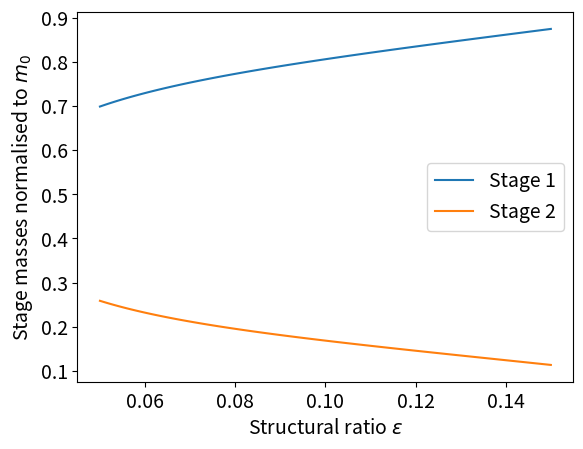
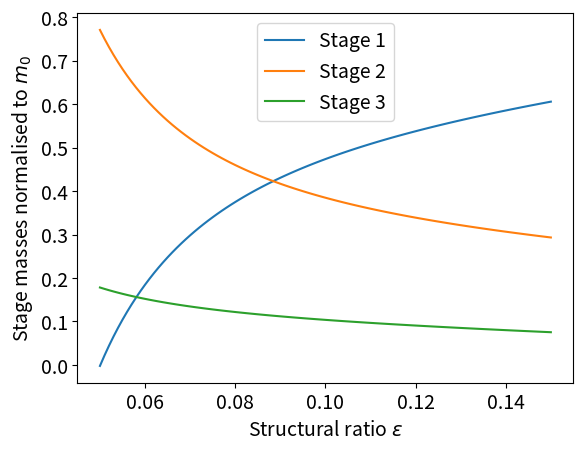
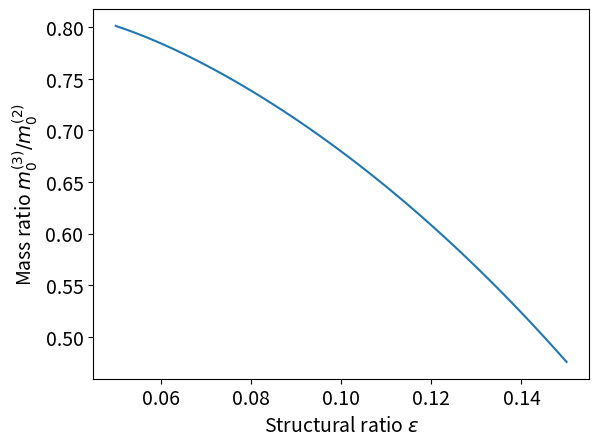

The script that saved these images, in order:
import numpy as np
import matplotlib.pyplot as plt
from scipy.optimize import root_scalar

def constraint_equation(x, v, I_sp, epsilon):
    # v given in km/s for better convergence of numerical solver
    g0 = 9.81
    c = g0*I_sp/1000
    #because np.sum(c * np.log( (x*c - 1) / (epsilon*x*c) )) is an increasing function 
    #we can set undefined values to zero for numerical approximations using bisection like methods
    #way around using newtons method with crucial initial guesses
    if x <= 0 or np.any((x*c - 1) <= 0):
        return -1
    else:
        return np.sum(c * np.log( (x*c - 1) / (epsilon*x*c) )) - v

def Lagrange_mass_optimisation(v_end, I_sp, epsilon):
    #v_end is given in km/s
    #Ensure arrays are numpy arrays
    I_sp = np.array(I_sp)
    epsilon = np.array(epsilon)
    g0 = 9.81
    c = g0*I_sp/1000 #has units km/s
    #set payload mass to unity
    m_payload = 1
    #safe mass of payload
    m0 = m_payload
    
    
    #Solve the constraint equation
    result = root_scalar(constraint_equation, args = (v_end, I_sp, epsilon), method = 'brentq', bracket = [0.1,1e3])
    if result.converged:
        mu = result.root
    else:
        raise ValueError("Root finding does not converge")
    #print("mu:",mu)
    x0 = mu
    #print("constraint terms",c * np.log( (x0*c - 1) / (epsilon*x0*c) ))
    n = (mu*c - 1) / (epsilon*mu*c)

    #get number of stage
    s = len(I_sp)
    #masses for the seperate stages
    m = np.zeros(s)
    #loop backwards from s - 1 to 0
    for k in range(s-1,-1,-1):
        m[k] = (1- n[k]) / (epsilon[k]*n[k] -1) * m_payload

        #Update payload for lower stage
        m_payload = m_payload + m[k]

    m_empty = epsilon*m
    m_fuel = m - m_empty

    m0 = m0 + np.sum(m)

    return m0, m, m_empty, m_fuel

v_end = 9
I_sp = [300, 300, 300]
epsilon = [0.1, 0.1, 0.1]

#for given payload mass the total mass is given by multiplying by m_payload
m0, m, m_empty, m_fuel = Lagrange_mass_optimisation(v_end, I_sp, epsilon)
print(m0)

#setting fontsize
fontsize_label = 14
fontsize_legend = 14
fontsize_ticks = 14

epsilon_array = np.linspace(0.05, 0.15, 101)
I_sp_array1 = [[250,250],[300,300],[350,350]]
I_sp_array2 = [[250,250,250],[300,300,300],[350,350,350]]

I_sp_array1 = [[300,350]]
I_sp_array2 = [[300,350,350]]

#number of stages
s = 2

m02 = []

for Isp in I_sp_array1:
    I_sp = np.array(Isp)
    m_normalised = np.zeros((s, len(epsilon_array)))

    for j, eps in enumerate(epsilon_array):
        epsilon = eps*np.ones(s)
        m0, m, m_empty, m_fuel = Lagrange_mass_optimisation(v_end, I_sp, epsilon)

        m02.append(m0)

        #normalise m
        m = 1/m0*m 

        #Store values
        m_normalised[:,j] = m

    #Plot the normalised values
    for k in range(s):
        plt.plot(epsilon_array, m_normalised[k, :], label = fr'Stage {k+1}')

    plt.xlabel(fr'Structural ratio $\epsilon$', fontsize = fontsize_label)
    plt.xticks(fontsize = fontsize_ticks)
    plt.ylabel(fr'Stage masses normalised to $m_0$', fontsize = fontsize_label)
    plt.yticks(fontsize = fontsize_ticks)
    plt.legend(fontsize = fontsize_legend)
    #plt.title(f'Isp = {Isp}')
    plt.figure()

#number of stages
s = 3
m03 = []

for Isp in I_sp_array2:
    I_sp = np.array(Isp)
    m_normalised = np.zeros((s, len(epsilon_array)))

    for j, eps in enumerate(epsilon_array):
        epsilon = eps*np.ones(s)
        m0, m, m_empty, m_fuel = Lagrange_mass_optimisation(v_end, I_sp, epsilon)

        m03.append(m0)

        #normalise m
        m = 1/m0*m 

        #Store values
        m_normalised[:,j] = m

    #Plot the normalised values
    for k in range(s):
        plt.plot(epsilon_array, m_normalised[k, :], label = fr'Stage {k+1}')

    plt.xlabel(fr'Structural ratio $\epsilon$', fontsize = fontsize_label)
    plt.xticks(fontsize = fontsize_ticks)
    plt.ylabel(fr'Stage masses normalised to $m_0$', fontsize = fontsize_label)
    plt.yticks(fontsize = fontsize_ticks)
    plt.legend(fontsize = fontsize_legend)
    #plt.title(f'Isp = {Isp}')
    plt.figure()

#Transform to numpy arrays to allow vector operations
m02 = np.array(m02)
m03 = np.array(m03)

mass_ratio = m03[:101]/m02[:101]

plt.plot(epsilon_array, mass_ratio)
plt.xlabel(fr'Structural ratio $\epsilon$', fontsize = fontsize_label)
plt.xticks(fontsize = fontsize_ticks)
plt.ylabel(fr'Mass ratio $m_0^{{(3)}}/m_0^{{(2)}}$', fontsize = fontsize_label)
plt.yticks(fontsize = fontsize_ticks)
#print(m02[:101])
#print(m03[:101])

print(fr'Stage 2: mass for $\epsilon = 0.05$ is {m02[0]} and $\epsilon = 0.15$ is {m02[100]}')
print(f'Ratio for stage 2 of these masses is {m02[100]/m02[0]}')
print(fr'Stage 3: mass for $\epsilon = 0.05$ is {m03[0]} and $\epsilon = 0.15$ is {m03[100]}')
print(f'Ratio for stage 3 of these masses is {m03[100]/m03[0]}')

plt.show()